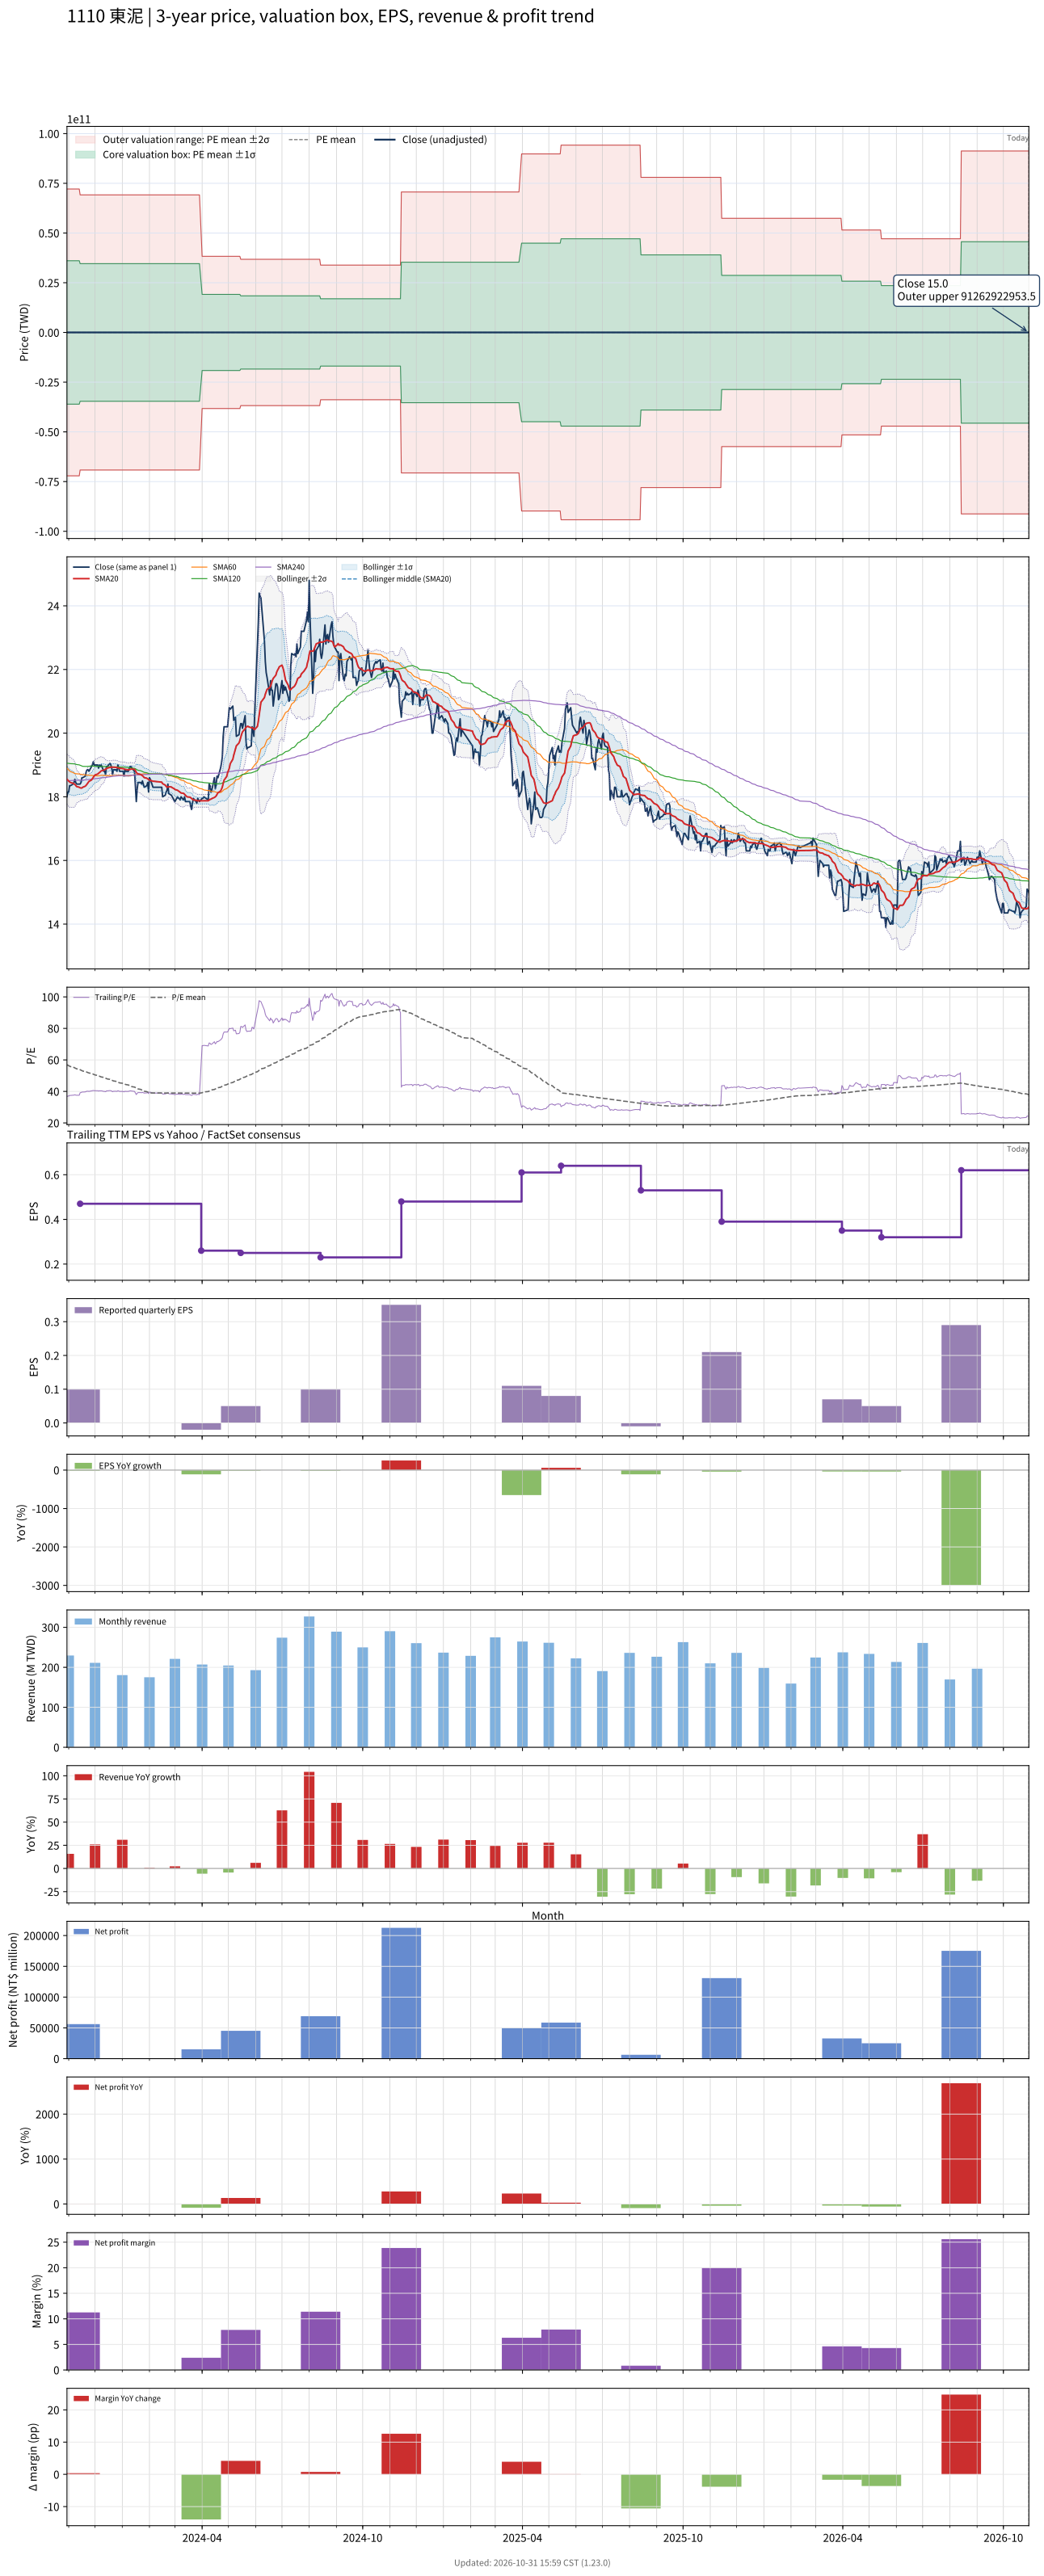

Values plotted in this chart, from the file beside it:
# chart-version: skill-stock-dynamic-val…
date, close, available_date, period_end, eps, ttm_eps, pe, pe_mean, pe_std, price_m2, price_m1, price_mean, price_p1, price_p2, forward_eps, forward_pe, forward_pe_mean, forward_pe_std, forward_price_m2, forward_price_m1, forward_price_mean, forward_price_p1, forward_price_p2, sma20
2023-10-30, 18, 2023-08-14, 2023-06-30, 0.12, 0.49, 36.73, 56.9, 73599131395, -72127148739, -36063574356, 27.88, 36063574411, 72127148795, , , , , , , , , , 18.55
2023-10-31, 18.15, 2023-08-14, 2023-06-30, 0.12, 0.49, 37.04, 56.61, 73599131395, -72127148739, -36063574356, 27.74, 36063574411, 72127148795, , , , , , , , , , 18.52
2023-11-01, 18.15, 2023-08-14, 2023-06-30, 0.12, 0.49, 37.04, 56.32, 73599131395, -72127148740, -36063574356, 27.6, 36063574411, 72127148795, , , , , , , , , , 18.49
2023-11-02, 18.35, 2023-08-14, 2023-06-30, 0.12, 0.49, 37.45, 56.03, 73599131395, -72127148740, -36063574356, 27.45, 36063574411, 72127148795, , , , , , , , , , 18.47
2023-11-03, 18.35, 2023-08-14, 2023-06-30, 0.12, 0.49, 37.45, 55.74, 73599131395, -72127148740, -36063574356, 27.31, 36063574411, 72127148795, , , , , , , , , , 18.45
2023-11-06, 18.4, 2023-08-14, 2023-06-30, 0.12, 0.49, 37.55, 55.45, 73599131395, -72127148740, -36063574356, 27.17, 36063574411, 72127148794, , , , , , , , , , 18.43
2023-11-07, 18.45, 2023-08-14, 2023-06-30, 0.12, 0.49, 37.65, 55.19, 73599131395, -72127148740, -36063574357, 27.04, 36063574411, 72127148794, , , , , , , , , , 18.41
2023-11-08, 18.55, 2023-08-14, 2023-06-30, 0.12, 0.49, 37.86, 54.91, 73599131395, -72127148740, -36063574357, 26.91, 36063574411, 72127148794, , , , , , , , , , 18.39
2023-11-09, 18.45, 2023-08-14, 2023-06-30, 0.12, 0.49, 37.65, 54.63, 73599131395, -72127148740, -36063574357, 26.77, 36063574410, 72127148794, , , , , , , , , , 18.36
2023-11-10, 18.4, 2023-08-14, 2023-06-30, 0.12, 0.49, 37.55, 54.34, 73599131395, -72127148741, -36063574357, 26.63, 36063574410, 72127148794, , , , , , , , , , 18.32
2023-11-13, 18.4, 2023-08-14, 2023-06-30, 0.12, 0.49, 37.55, 54.04, 73599131395, -72127148741, -36063574357, 26.48, 36063574410, 72127148794, , , , , , , , , , 18.3
2023-11-14, 18.4, 2023-11-14, 2023-09-30, 0.1, 0.47, 39.15, 53.76, 73599131395, -69183183486, -34591591730, 25.27, 34591591781, 69183183537, , , , , , , , , , 18.28
2023-11-15, 18.45, 2023-11-14, 2023-09-30, 0.1, 0.47, 39.26, 53.47, 73599131395, -69183183486, -34591591731, 25.13, 34591591781, 69183183537, , , , , , , , , , 18.27
2023-11-16, 18.6, 2023-11-14, 2023-09-30, 0.1, 0.47, 39.57, 53.19, 73599131395, -69183183486, -34591591731, 25, 34591591781, 69183183536, , , , , , , , , , 18.28
2023-11-17, 18.6, 2023-11-14, 2023-09-30, 0.1, 0.47, 39.57, 52.9, 73599131395, -69183183487, -34591591731, 24.86, 34591591781, 69183183536, , , , , , , , , , 18.3
2023-11-20, 18.65, 2023-11-14, 2023-09-30, 0.1, 0.47, 39.68, 52.64, 73599131395, -69183183487, -34591591731, 24.74, 34591591780, 69183183536, , , , , , , , , , 18.34
2023-11-21, 18.8, 2023-11-14, 2023-09-30, 0.1, 0.47, 40, 52.4, 73599131395, -69183183487, -34591591731, 24.63, 34591591780, 69183183536, , , , , , , , , , 18.37
2023-11-22, 18.85, 2023-11-14, 2023-09-30, 0.1, 0.47, 40.11, 52.16, 73599131395, -69183183487, -34591591731, 24.52, 34591591780, 69183183536, , , , , , , , , , 18.4
2023-11-23, 18.85, 2023-11-14, 2023-09-30, 0.1, 0.47, 40.11, 51.92, 73599131395, -69183183487, -34591591731, 24.4, 34591591780, 69183183536, , , , , , , , , , 18.44
2023-11-24, 18.8, 2023-11-14, 2023-09-30, 0.1, 0.47, 40, 51.68, 73599131395, -69183183487, -34591591731, 24.29, 34591591780, 69183183536, , , , , , , , , , 18.48
2023-11-27, 18.95, 2023-11-14, 2023-09-30, 0.1, 0.47, 40.32, 51.45, 73599131395, -69183183487, -34591591732, 24.18, 34591591780, 69183183536, , , , , , , , , , 18.53
2023-11-28, 19, 2023-11-14, 2023-09-30, 0.1, 0.47, 40.43, 51.21, 73599131395, -69183183487, -34591591732, 24.07, 34591591780, 69183183535, , , , , , , , , , 18.57
2023-11-29, 19.1, 2023-11-14, 2023-09-30, 0.1, 0.47, 40.64, 50.95, 73599131395, -69183183487, -34591591732, 23.95, 34591591780, 69183183535, , , , , , , , , , 18.62
2023-11-30, 19, 2023-11-14, 2023-09-30, 0.1, 0.47, 40.43, 50.68, 73599131395, -69183183488, -34591591732, 23.82, 34591591780, 69183183535, , , , , , , , , , 18.65
2023-12-01, 19, 2023-11-14, 2023-09-30, 0.1, 0.47, 40.43, 50.42, 73599131395, -69183183488, -34591591732, 23.7, 34591591779, 69183183535, , , , , , , , , , 18.68
2023-12-04, 19, 2023-11-14, 2023-09-30, 0.1, 0.47, 40.43, 50.16, 73599131395, -69183183488, -34591591732, 23.58, 34591591779, 69183183535, , , , , , , , , , 18.71
2023-12-05, 18.9, 2023-11-14, 2023-09-30, 0.1, 0.47, 40.21, 49.91, 73599131395, -69183183488, -34591591732, 23.46, 34591591779, 69183183535, , , , , , , , , , 18.74
2023-12-06, 19, 2023-11-14, 2023-09-30, 0.1, 0.47, 40.43, 49.66, 73599131395, -69183183488, -34591591732, 23.34, 34591591779, 69183183535, , , , , , , , , , 18.76
2023-12-07, 18.95, 2023-11-14, 2023-09-30, 0.1, 0.47, 40.32, 49.41, 73599131395, -69183183488, -34591591732, 23.22, 34591591779, 69183183535, , , , , , , , , , 18.79
2023-12-08, 19, 2023-11-14, 2023-09-30, 0.1, 0.47, 40.43, 49.17, 73599131395, -69183183488, -34591591733, 23.11, 34591591779, 69183183535, , , , , , , , , , 18.82
2023-12-11, 18.8, 2023-11-14, 2023-09-30, 0.1, 0.47, 40, 48.92, 73599131395, -69183183488, -34591591733, 22.99, 34591591779, 69183183534, , , , , , , , , , 18.84
2023-12-12, 18.8, 2023-11-14, 2023-09-30, 0.1, 0.47, 40, 48.66, 73599131395, -69183183489, -34591591733, 22.87, 34591591779, 69183183534, , , , , , , , , , 18.86
2023-12-13, 18.7, 2023-11-14, 2023-09-30, 0.1, 0.47, 39.79, 48.39, 73599131395, -69183183489, -34591591733, 22.75, 34591591778, 69183183534, , , , , , , , , , 18.87
2023-12-14, 18.95, 2023-11-14, 2023-09-30, 0.1, 0.47, 40.32, 48.14, 73599131395, -69183183489, -34591591733, 22.63, 34591591778, 69183183534, , , , , , , , , , 18.89
2023-12-15, 18.95, 2023-11-14, 2023-09-30, 0.1, 0.47, 40.32, 47.89, 73599131395, -69183183489, -34591591733, 22.51, 34591591778, 69183183534, , , , , , , , , , 18.9
2023-12-18, 19.05, 2023-11-14, 2023-09-30, 0.1, 0.47, 40.53, 47.65, 73599131395, -69183183489, -34591591733, 22.39, 34591591778, 69183183534, , , , , , , , , , 18.92
2023-12-19, 19, 2023-11-14, 2023-09-30, 0.1, 0.47, 40.43, 47.4, 73599131395, -69183183489, -34591591733, 22.28, 34591591778, 69183183534, , , , , , , , , , 18.93
2023-12-20, 18.9, 2023-11-14, 2023-09-30, 0.1, 0.47, 40.21, 47.14, 73599131395, -69183183489, -34591591734, 22.16, 34591591778, 69183183534, , , , , , , , , , 18.93
2023-12-21, 18.7, 2023-11-14, 2023-09-30, 0.1, 0.47, 39.79, 46.88, 73599131395, -69183183489, -34591591734, 22.03, 34591591778, 69183183533, , , , , , , , , , 18.93
2023-12-22, 18.85, 2023-11-14, 2023-09-30, 0.1, 0.47, 40.11, 46.63, 73599131395, -69183183489, -34591591734, 21.92, 34591591778, 69183183533, , , , , , , , , , 18.93
2023-12-25, 18.85, 2023-11-14, 2023-09-30, 0.1, 0.47, 40.11, 46.38, 73599131395, -69183183490, -34591591734, 21.8, 34591591778, 69183183533, , , , , , , , , , 18.93
2023-12-26, 18.8, 2023-11-14, 2023-09-30, 0.1, 0.47, 40, 46.13, 73599131395, -69183183490, -34591591734, 21.68, 34591591777, 69183183533, , , , , , , , , , 18.91
2023-12-27, 19, 2023-11-14, 2023-09-30, 0.1, 0.47, 40.43, 45.88, 73599131395, -69183183490, -34591591734, 21.56, 34591591777, 69183183533, , , , , , , , , , 18.91
2023-12-28, 18.9, 2023-11-14, 2023-09-30, 0.1, 0.47, 40.21, 45.64, 73599131395, -69183183490, -34591591734, 21.45, 34591591777, 69183183533, , , , , , , , , , 18.91
2023-12-29, 18.8, 2023-11-14, 2023-09-30, 0.1, 0.47, 40, 45.39, 73599131395, -69183183490, -34591591734, 21.33, 34591591777, 69183183533, , , , , , , , , , 18.89
2024-01-02, 18.8, 2023-11-14, 2023-09-30, 0.1, 0.47, 40, 45.13, 73599131395, -69183183490, -34591591734, 21.21, 34591591777, 69183183533, , , , , , , , , , 18.89
2024-01-03, 18.65, 2023-11-14, 2023-09-30, 0.1, 0.47, 39.68, 44.88, 73599131395, -69183183490, -34591591735, 21.09, 34591591777, 69183183533, , , , , , , , , , 18.87
2024-01-04, 18.85, 2023-11-14, 2023-09-30, 0.1, 0.47, 40.11, 44.62, 73599131395, -69183183490, -34591591735, 20.97, 34591591777, 69183183532, , , , , , , , , , 18.86
2024-01-05, 18.8, 2023-11-14, 2023-09-30, 0.1, 0.47, 40, 44.36, 73599131395, -69183183491, -34591591735, 20.85, 34591591777, 69183183532, , , , , , , , , , 18.86
2024-01-08, 18.8, 2023-11-14, 2023-09-30, 0.1, 0.47, 40, 44.09, 73599131395, -69183183491, -34591591735, 20.72, 34591591776, 69183183532, , , , , , , , , , 18.85
2024-01-09, 18.9, 2023-11-14, 2023-09-30, 0.1, 0.47, 40.21, 43.82, 73599131395, -69183183491, -34591591735, 20.6, 34591591776, 69183183532, , , , , , , , , , 18.85
2024-01-10, 18.95, 2023-11-14, 2023-09-30, 0.1, 0.47, 40.32, 43.55, 73599131395, -69183183491, -34591591735, 20.47, 34591591776, 69183183532, , , , , , , , , , 18.86
2024-01-11, 18.95, 2023-11-14, 2023-09-30, 0.1, 0.47, 40.32, 43.29, 73599131395, -69183183491, -34591591735, 20.35, 34591591776, 69183183532, , , , , , , , , , 18.87
2024-01-12, 18.9, 2023-11-14, 2023-09-30, 0.1, 0.47, 40.21, 43.02, 73599131395, -69183183491, -34591591735, 20.22, 34591591776, 69183183532, , , , , , , , , , 18.87
2024-01-15, 18.8, 2023-11-14, 2023-09-30, 0.1, 0.47, 40, 42.75, 73599131395, -69183183491, -34591591736, 20.09, 34591591776, 69183183531, , , , , , , , , , 18.86
2024-01-16, 18.3, 2023-11-14, 2023-09-30, 0.1, 0.47, 38.94, 42.46, 73599131395, -69183183491, -34591591736, 19.96, 34591591776, 69183183531, , , , , , , , , , 18.82
2024-01-17, 17.85, 2023-11-14, 2023-09-30, 0.1, 0.47, 37.98, 42.16, 73599131395, -69183183492, -34591591736, 19.82, 34591591776, 69183183531, , , , , , , , , , 18.77
2024-01-18, 18.25, 2023-11-14, 2023-09-30, 0.1, 0.47, 38.83, 41.86, 73599131395, -69183183492, -34591591736, 19.67, 34591591775, 69183183531, , , , , , , , , , 18.73
2024-01-19, 18.45, 2023-11-14, 2023-09-30, 0.1, 0.47, 39.26, 41.57, 73599131395, -69183183492, -34591591736, 19.54, 34591591775, 69183183531, , , , , , , , , , 18.72
... 669 more rows
